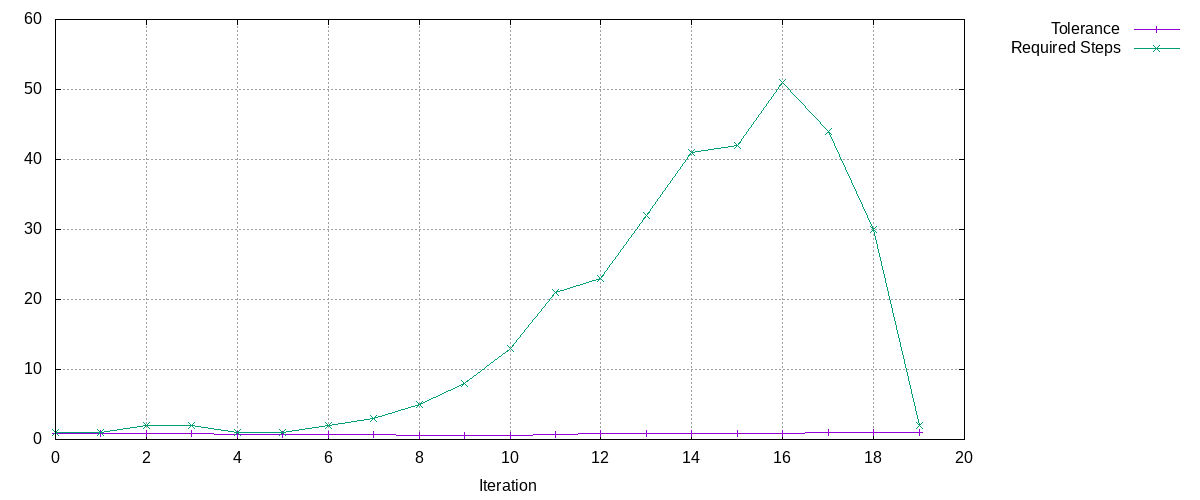

Source data for this figure (header and first rows):
Tolerance, Required Steps
0.9, 1
0.9, 1
0.855, 2
0.8123, 2
0.7716, 1
0.7331, 1
0.6964, 2
0.6616, 3
0.6285, 5
0.5971, 8
0.5672, 13
0.7337, 21
0.8351, 23
0.8495, 32
0.8918, 41
0.9156, 42
0.9176, 51
0.9321, 44
0.9635, 30
0.9976, 2
